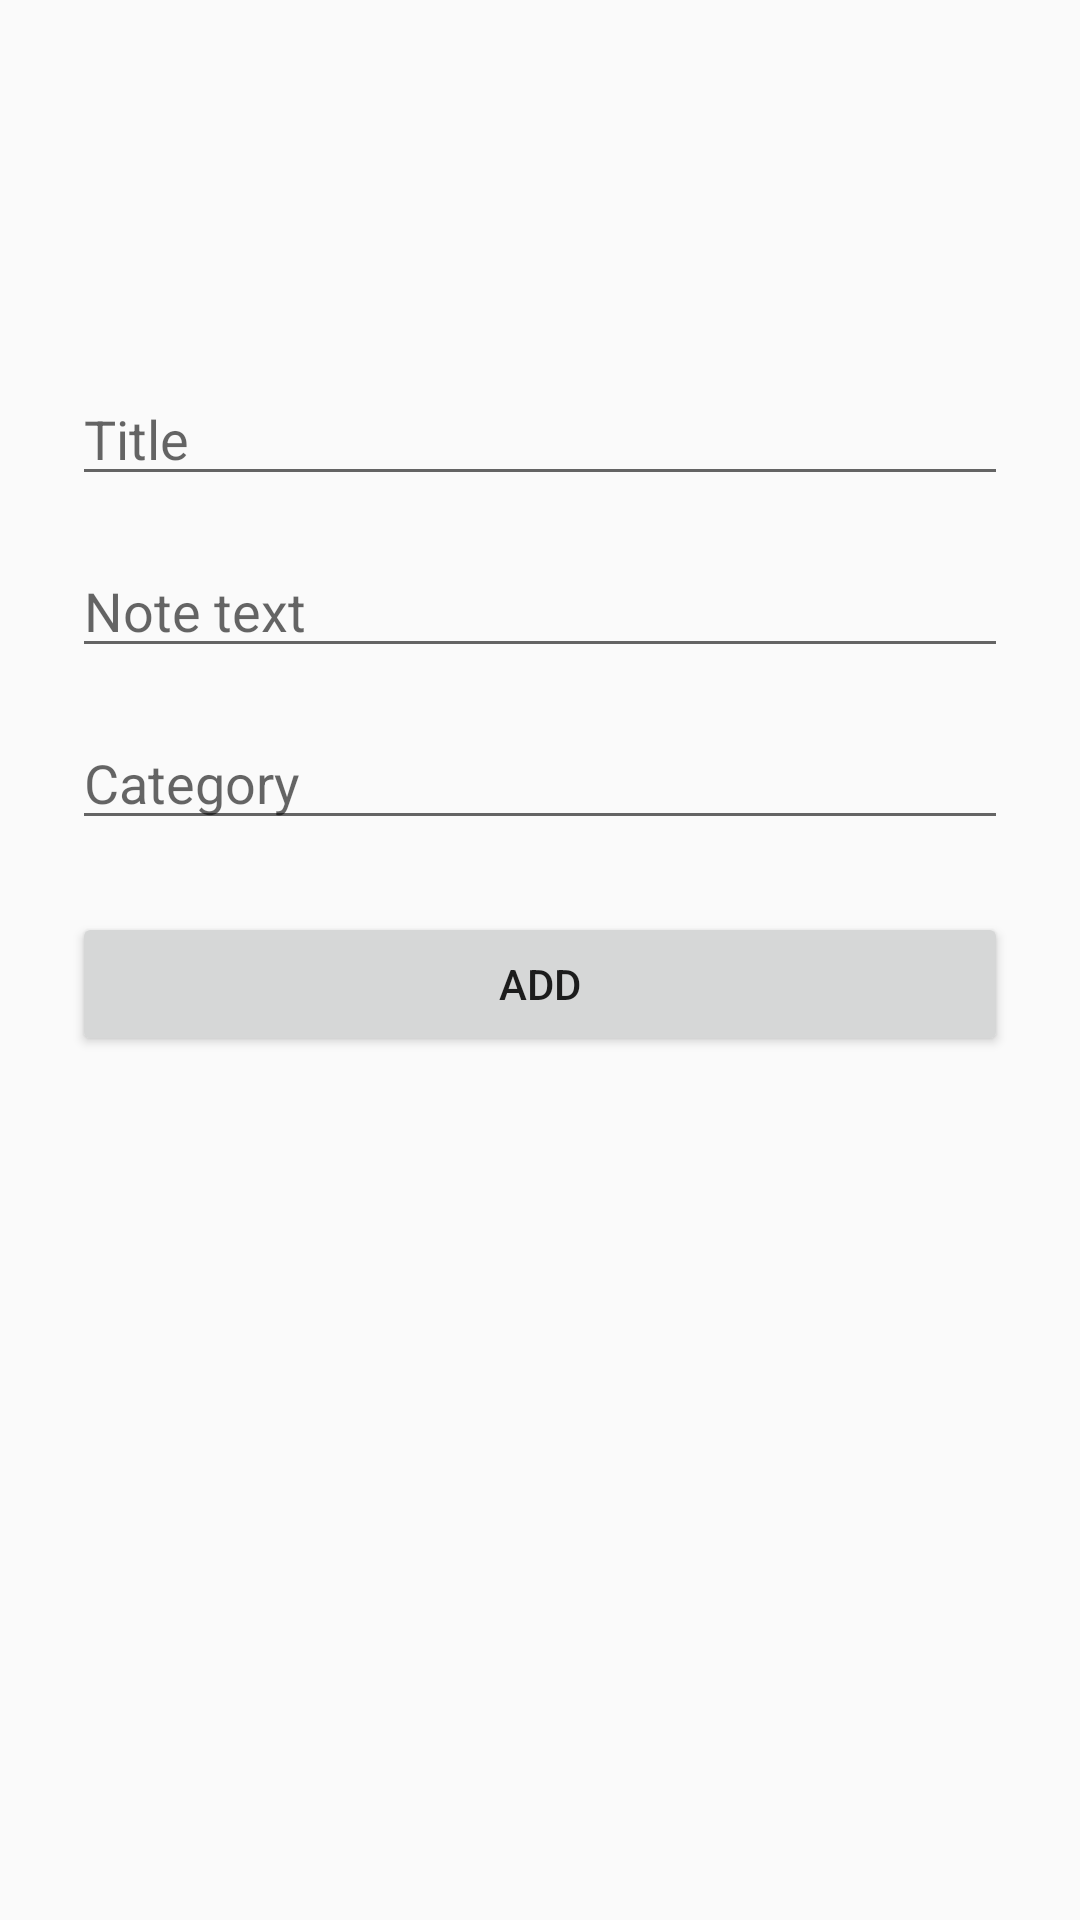

Layout XML and referenced resources for this Android screen:
<!-- AndroidManifest.xml: application theme AppTheme -->
<!-- res/layout/fragment_add.xml -->
<?xml version="1.0" encoding="utf-8"?>
<androidx.constraintlayout.widget.ConstraintLayout xmlns:android="http://schemas.android.com/apk/res/android"
    xmlns:app="http://schemas.android.com/apk/res-auto"
    xmlns:tools="http://schemas.android.com/tools"
    android:layout_width="match_parent"
    android:layout_height="match_parent"
    android:padding="24dp"
    tools:context=".fragments.add.AddFragment">

    <EditText
        android:id="@+id/addFirstName_et"
        android:layout_width="match_parent"
        android:layout_height="wrap_content"
        android:layout_marginTop="100dp"
        android:ems="10"
        android:hint="Title"
        android:inputType="textPersonName"
        app:layout_constraintEnd_toEndOf="parent"
        app:layout_constraintHorizontal_bias="0.5"
        app:layout_constraintStart_toStartOf="parent"
        app:layout_constraintTop_toTopOf="parent" />

    <EditText
        android:id="@+id/addLastName_et"
        android:layout_width="match_parent"
        android:layout_height="wrap_content"
        android:layout_marginTop="16dp"
        android:ems="10"
        android:hint="Note text"
        android:inputType="textPersonName"
        app:layout_constraintEnd_toEndOf="parent"
        app:layout_constraintHorizontal_bias="0.5"
        app:layout_constraintStart_toStartOf="parent"
        app:layout_constraintTop_toBottomOf="@+id/addFirstName_et" />

    <EditText
        android:id="@+id/addCategory_et"
        android:layout_width="match_parent"
        android:layout_height="wrap_content"
        android:layout_marginTop="16dp"
        android:ems="10"
        android:hint="Category"
        android:inputType="textPersonName"
        app:layout_constraintEnd_toEndOf="parent"
        app:layout_constraintHorizontal_bias="0.5"
        app:layout_constraintStart_toStartOf="parent"
        app:layout_constraintTop_toBottomOf="@+id/addLastName_et" />

    <Button
        android:id="@+id/add_btn"
        android:layout_width="match_parent"
        android:layout_height="wrap_content"
        android:layout_marginTop="24dp"
        android:text="Add"
        app:layout_constraintEnd_toEndOf="parent"
        app:layout_constraintHorizontal_bias="0.5"
        app:layout_constraintStart_toStartOf="parent"
        app:layout_constraintTop_toBottomOf="@+id/addCategory_et" />
</androidx.constraintlayout.widget.ConstraintLayout>
<!-- resources referenced by this layout -->
<resources>
  <style name="AppTheme" parent="Theme.AppCompat.Light.NoActionBar">
          
  
          <item name="colorPrimaryDark">@color/colorPrimaryDark</item>
          <item name="colorAccent">@color/blue</item>
          <item name="android:windowLightStatusBar">true</item>
      </style>
  <color name="colorPrimaryDark">#3700B3</color>
</resources>
